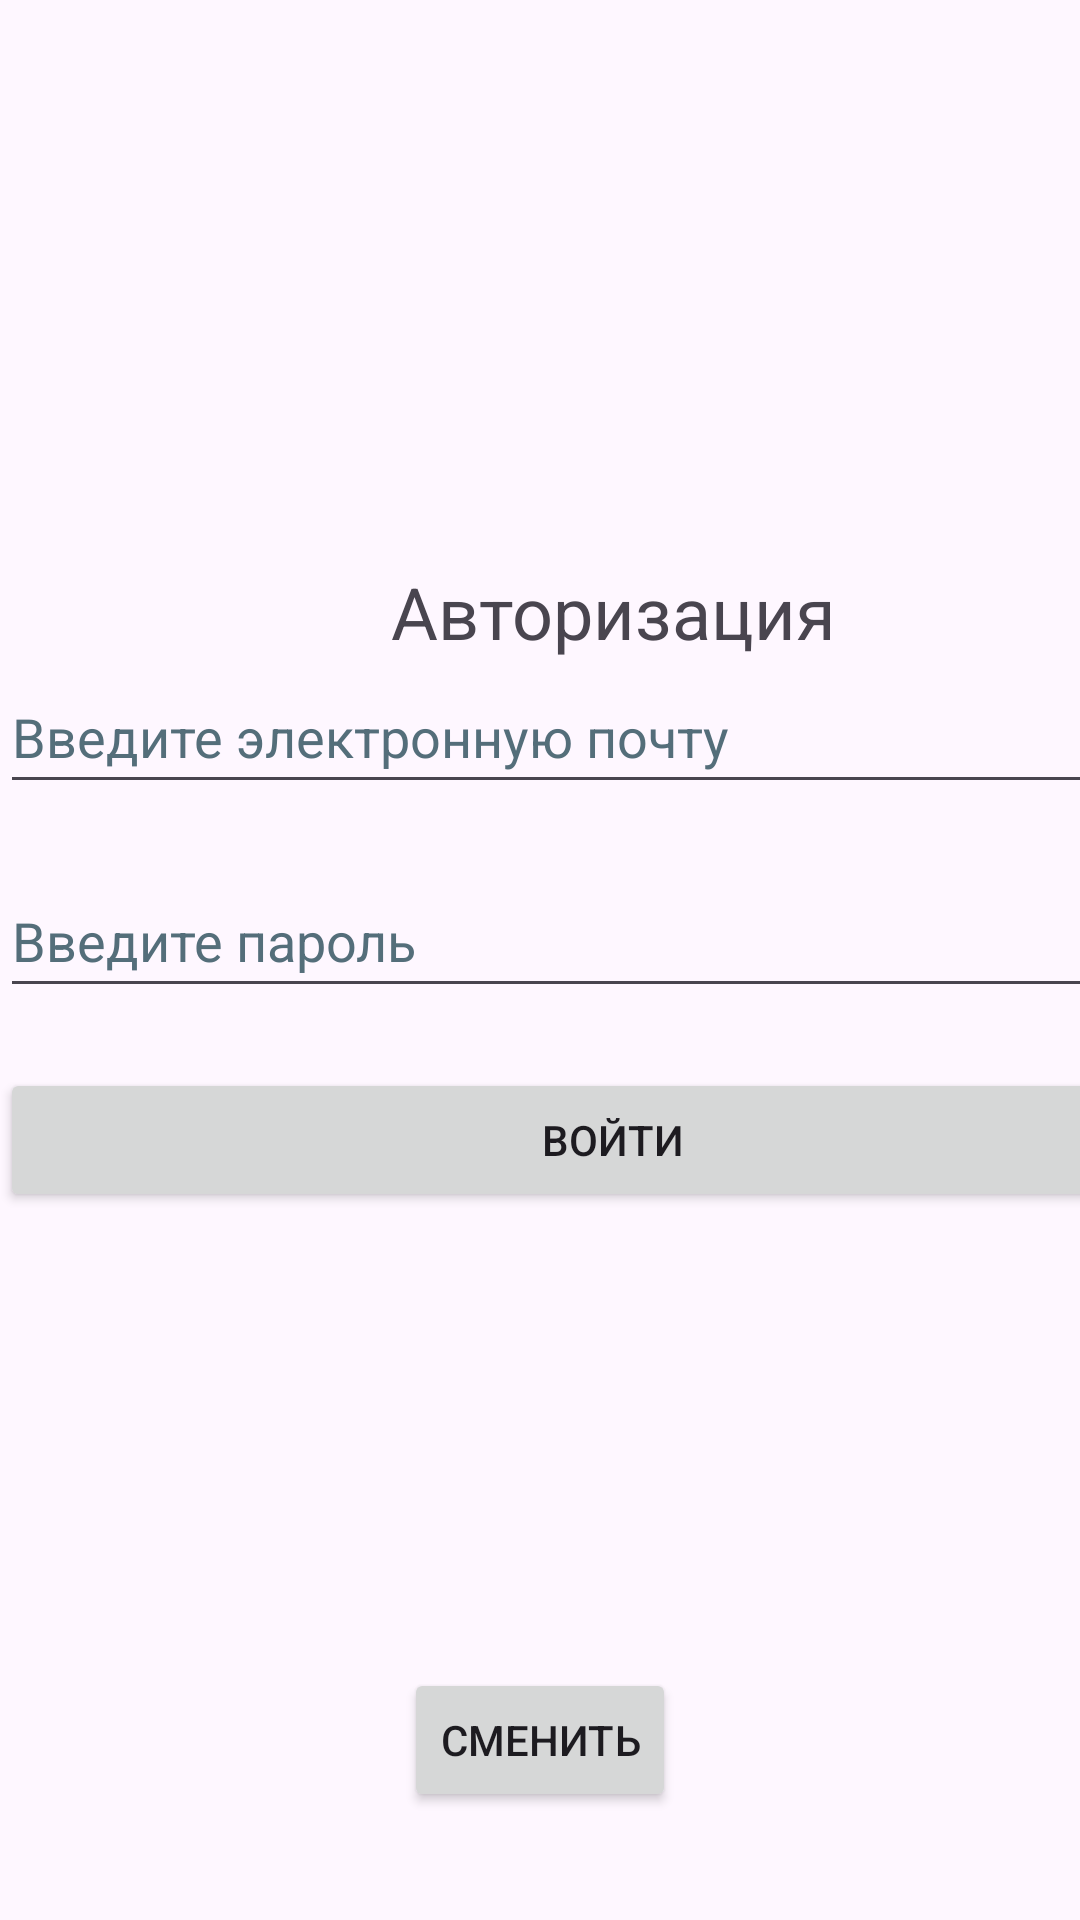

The Android layout XML behind this screen, and the referenced resources:
<!-- AndroidManifest.xml: application theme Theme.CookingBySteps -->
<!-- res/layout/activity_registration.xml -->
<androidx.drawerlayout.widget.DrawerLayout xmlns:android="http://schemas.android.com/apk/res/android"
    xmlns:app="http://schemas.android.com/apk/res-auto"
    xmlns:tools="http://schemas.android.com/tools"
    android:id="@+id/drawer_layout"
    android:layout_width="match_parent"
    android:layout_height="match_parent"
    tools:context=".MainActivity.MainActivity">


    <androidx.constraintlayout.widget.ConstraintLayout
        android:layout_width="match_parent"
        android:layout_height="match_parent">

        <Button
            android:id="@+id/ChangeMode"
            android:layout_width="wrap_content"
            android:layout_height="wrap_content"
            android:text="Сменить"
            app:layout_constraintBottom_toBottomOf="parent"
            app:layout_constraintEnd_toEndOf="parent"
            app:layout_constraintStart_toStartOf="parent"
            app:layout_constraintTop_toTopOf="parent"
            app:layout_constraintVertical_bias="0.939"
            tools:ignore="HardcodedText" />

        <LinearLayout
            android:id="@+id/RegisLayout"
            android:layout_width="match_parent"
            android:layout_height="match_parent"
            android:gravity="center"
            android:orientation="vertical"
            android:visibility="gone">

            <TextView
                android:id="@+id/textView2"
                android:layout_width="match_parent"
                android:layout_height="wrap_content"
                android:gravity="center"
                android:text="Регистрация"
                android:textSize="24sp" />

            <EditText
                android:id="@+id/UsernameEditRegis"
                android:layout_width="match_parent"
                android:layout_height="wrap_content"
                android:layout_marginBottom="20sp"
                android:ems="10"
                android:inputType="text"
                android:hint="Имя пользователя"
                android:autofillHints=""
                tools:ignore="HardcodedText"/>

            <EditText
                android:id="@+id/EmailEditRegis"
                android:layout_width="match_parent"
                android:layout_height="wrap_content"
                android:layout_marginBottom="20sp"
                android:ems="10"
                android:inputType="text"
                android:hint="Электронная почта"
                tools:ignore="HardcodedText,TextFields"
                android:autofillHints=""
                />

            <EditText
                android:id="@+id/PasswordEditRegis"
                android:layout_width="match_parent"
                android:layout_height="wrap_content"
                android:layout_marginBottom="20sp"
                android:ems="10"
                android:inputType="text"
                android:hint="Пароль"
                android:password="true"
                tools:ignore="Deprecated,HardcodedText"
                android:autofillHints="" />

            <Button
                android:id="@+id/RegisButton"
                android:layout_width="match_parent"
                android:layout_height="wrap_content"
                android:layout_marginBottom="20sp"
                android:text="Зарегистрироваться"
                tools:ignore="HardcodedText" />
        </LinearLayout>

        <LinearLayout
            android:id="@+id/LoginLayout"
            android:layout_width="409dp"
            android:layout_height="612dp"
            android:gravity="center"
            android:orientation="vertical"
            tools:layout_editor_absoluteX="1dp"
            tools:layout_editor_absoluteY="1dp"
            tools:ignore="MissingConstraints">

            <TextView
                android:id="@+id/textView2"
                android:layout_width="match_parent"
                android:layout_height="wrap_content"
                android:gravity="center"
                android:text="Авторизация"
                android:textSize="24sp" />

            <EditText
                android:id="@+id/EmailEditLogin"
                android:layout_width="match_parent"
                android:layout_height="wrap_content"
                android:layout_marginBottom="20sp"
                android:autofillHints=""
                android:ems="10"
                android:hint="Введите электронную почту"
                android:inputType="text"
                android:minHeight="48dp"
                android:textColorHint="#546E7A"
                tools:ignore="HardcodedText,TextFields" />

            <EditText
                android:id="@+id/PasswordEditLogin"
                android:layout_width="match_parent"
                android:layout_height="wrap_content"
                android:layout_marginBottom="20sp"
                android:autofillHints=""
                android:ems="10"
                android:hint="Введите пароль"
                android:inputType="text"
                android:minHeight="48dp"
                android:password="true"
                android:textColorHint="#546E7A"
                tools:ignore="Deprecated,HardcodedText" />

            <Button
                android:id="@+id/LoginButton"
                android:layout_width="match_parent"
                android:layout_height="wrap_content"
                android:layout_marginBottom="20sp"
                android:text="Войти"
                tools:ignore="HardcodedText" />
        </LinearLayout>
    </androidx.constraintlayout.widget.ConstraintLayout>

    <include layout="@layout/navigation_menu" />

</androidx.drawerlayout.widget.DrawerLayout>
<!-- res/layout/navigation_menu.xml (included above) -->
<?xml version="1.0" encoding="utf-8"?>
<com.google.android.material.navigation.NavigationView xmlns:android="http://schemas.android.com/apk/res/android"
    xmlns:app="http://schemas.android.com/apk/res-auto"
    android:id="@+id/nav_view_id"
    android:layout_width="wrap_content"
    android:layout_height="match_parent"
    android:layout_gravity="start"
    app:headerLayout="@layout/header_layout"
    app:menu="@menu/nav_menu"
    app:itemTextAppearance="@style/NavigationViewTextAppearance"/>
<!-- res/layout/header_layout.xml (included above) -->
<?xml version="1.0" encoding="utf-8"?>
<LinearLayout xmlns:android="http://schemas.android.com/apk/res/android"
    android:layout_width="match_parent"
    android:layout_height="match_parent"
    android:orientation="vertical">

    <TextView
        android:id="@+id/UsernameText"
        android:layout_width="match_parent"
        android:layout_height="wrap_content"
        android:gravity="center"
        android:text="Header"
        android:textSize="20sp" />


</LinearLayout>
<!-- resources referenced by this layout -->
<resources>
  <style name="NavigationViewTextAppearance" parent="TextAppearance.AppCompat.Body1">
          <item name="android:textSize">18sp</item>
          <item name="android:textColor">#000000</item>
      </style>
  <style name="Theme.CookingBySteps" parent="Base.Theme.CookingBySteps" />
  <style name="Base.Theme.CookingBySteps" parent="Theme.Material3.DayNight.NoActionBar">
          
          
      </style>
</resources>
